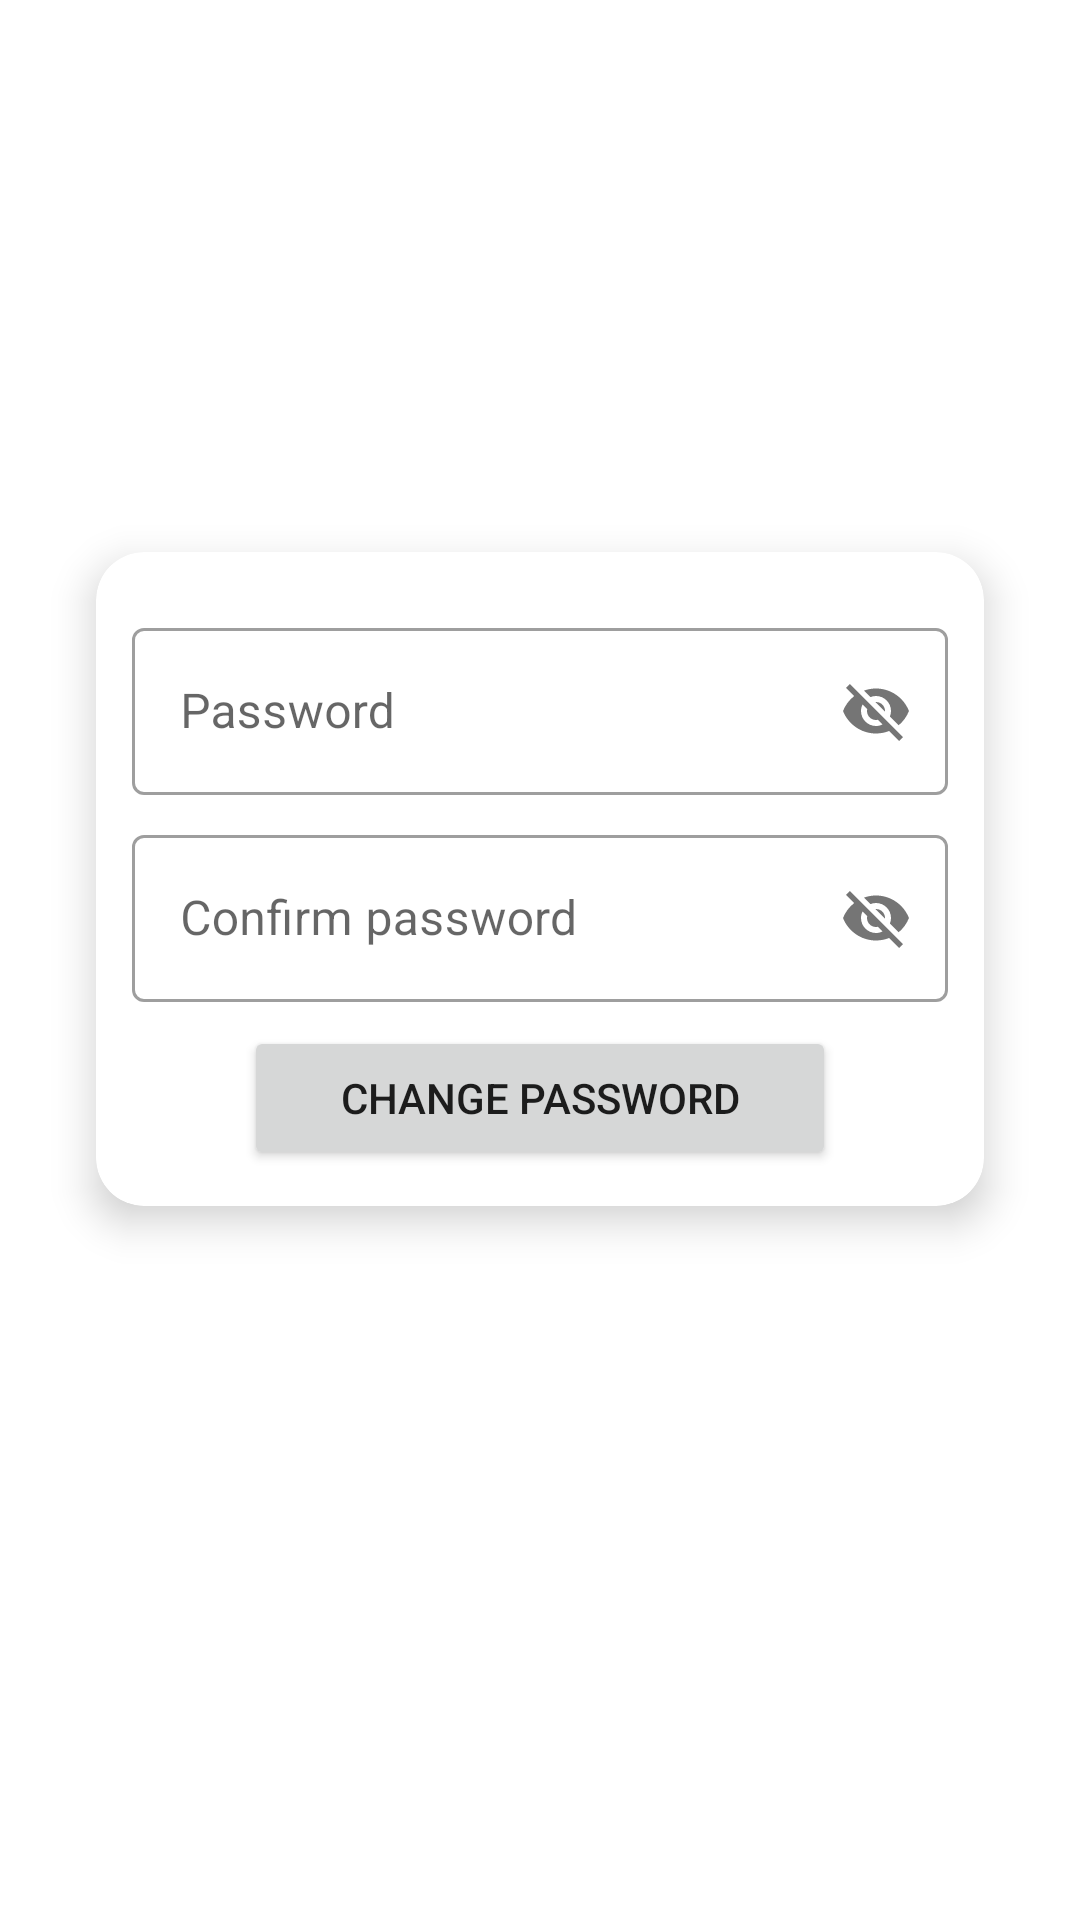

Layout XML and referenced resources for this Android screen:
<!-- AndroidManifest.xml: application theme Theme.PanditJi -->
<!-- res/layout/activity_user_change_password.xml -->
<?xml version="1.0" encoding="utf-8"?>
<androidx.constraintlayout.widget.ConstraintLayout xmlns:android="http://schemas.android.com/apk/res/android"
    xmlns:app="http://schemas.android.com/apk/res-auto"
    xmlns:tools="http://schemas.android.com/tools"
    android:layout_width="match_parent"
    android:layout_height="match_parent"
    tools:context="Activity.UserChangePassword">

    <ImageView
        android:id="@+id/ivProfile"
        android:layout_width="120dp"
        android:layout_height="120dp"
        android:layout_marginTop="32dp"
        android:src="@drawable/ic_baseline_account_circle_24"
        app:layout_constraintEnd_toEndOf="parent"
        app:layout_constraintStart_toStartOf="parent"
        app:layout_constraintTop_toTopOf="parent" />

    <androidx.cardview.widget.CardView
        android:layout_width="match_parent"
        android:layout_height="wrap_content"
        android:layout_margin="32dp"
        app:cardCornerRadius="16dp"
        app:cardElevation="8dp"
        app:layout_constraintEnd_toEndOf="parent"
        app:layout_constraintStart_toStartOf="parent"
        app:layout_constraintTop_toBottomOf="@+id/ivProfile">

        <LinearLayout
            android:layout_width="match_parent"
            android:layout_height="match_parent"
            android:gravity="center"
            android:orientation="vertical"
            android:padding="12dp">

            <com.google.android.material.textfield.TextInputLayout
                style="@style/Widget.MaterialComponents.TextInputLayout.OutlinedBox"
                android:layout_width="match_parent"
                android:layout_height="match_parent"
                android:layout_marginTop="8dp"
                app:passwordToggleEnabled="true">

                <com.google.android.material.textfield.TextInputEditText
                    android:id="@+id/etPassword"
                    android:layout_width="match_parent"
                    android:layout_height="wrap_content"
                    android:hint="Password" />
            </com.google.android.material.textfield.TextInputLayout>

            <com.google.android.material.textfield.TextInputLayout
                style="@style/Widget.MaterialComponents.TextInputLayout.OutlinedBox"
                android:layout_width="match_parent"
                android:layout_height="match_parent"
                android:layout_marginTop="8dp"
                app:passwordToggleEnabled="true">

                <com.google.android.material.textfield.TextInputEditText
                    android:id="@+id/etConfirmPassword"
                    android:layout_width="match_parent"
                    android:layout_height="wrap_content"
                    android:hint="Confirm password" />
            </com.google.android.material.textfield.TextInputLayout>

            <Button
                android:id="@+id/btnChangePassword"
                android:layout_width="wrap_content"
                android:layout_height="wrap_content"
                android:layout_marginTop="8dp"
                android:onClick="btnChangePasswordClick"
                android:paddingLeft="32dp"
                android:paddingRight="32dp"
                android:text="Change PAssword" />


        </LinearLayout>
    </androidx.cardview.widget.CardView>


</androidx.constraintlayout.widget.ConstraintLayout>
<!-- resources referenced by this layout -->
<resources>
  <style name="Theme.PanditJi" parent="Theme.MaterialComponents.DayNight.DarkActionBar">
          
          <item name="colorPrimary">@color/purple_500</item>
          <item name="colorPrimaryVariant">@color/purple_700</item>
          <item name="colorOnPrimary">@color/white</item>
          
          <item name="colorSecondary">@color/teal_200</item>
          <item name="colorSecondaryVariant">@color/teal_700</item>
          <item name="colorOnSecondary">@color/black</item>
          
          <item name="android:statusBarColor" tools:targetApi="l">?attr/colorPrimaryVariant</item>
          
      </style>
  <color name="purple_500">#FF9800</color>
  <color name="purple_700">#FF3700B3</color>
  <color name="white">#FFFFFFFF</color>
  <color name="teal_200">#FF03DAC5</color>
  <color name="teal_700">#FF018786</color>
  <color name="black">#FF000000</color>
</resources>
